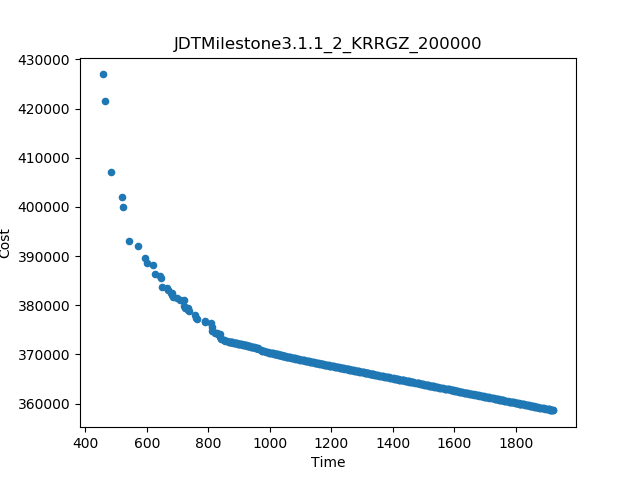

Values plotted in this chart, from the file beside it:
Time, Cost
431.2, 426483
1979, 358980
460.8, 416212
466.4, 411864
477.4, 409371
460.2, 422115
549.9, 397518
570.2, 393670
490.2, 401156
445, 423337
596.7, 390781
489.9, 403789
482.1, 405807
622.7, 388380
823.9, 375681
553.4, 394581
606.1, 390733
536.9, 399131
753.2, 380086
699.3, 383848
813.2, 377219
724.4, 382916
674.7, 385087
485, 405389
643.5, 387449
687.4, 384040
515.1, 400215
784.3, 378771
647.6, 386265
789.4, 377679
851.6, 375114
727.5, 381783
633.1, 387977
745.2, 381071
519.7, 399463
762.4, 378959
554.8, 394116
656.7, 385838
672.3, 385738
800.2, 377330
883.5, 374100
913.4, 373270
926.2, 373111
725.7, 382611
937.6, 372923
873.7, 374533
451.1, 422780
867.2, 374554
1915, 359800
453.5, 422615
904.8, 373626
738.6, 381282
948.5, 372835
857.3, 374906
765.7, 378849
519.2, 400152
892.2, 373860
973.4, 372285
1926, 359657
1058, 370604
... 440 more rows
